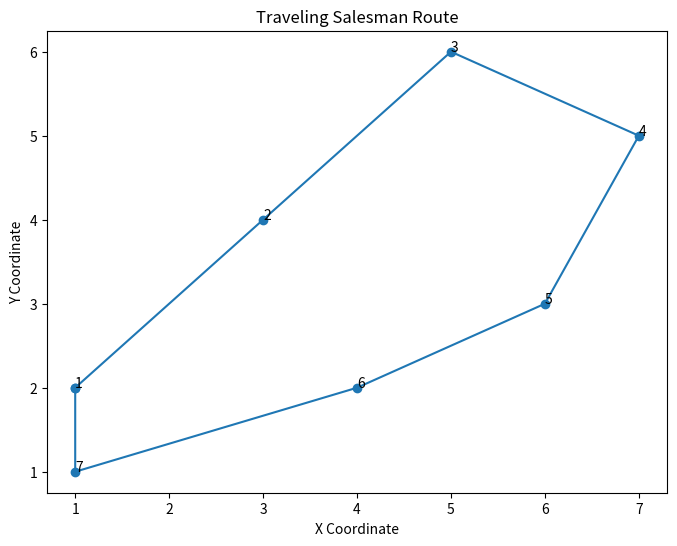

Reproduce this figure in Python.
import random
import numpy as np
import matplotlib.pyplot as plt

# Define the coordinates of the cities
cities = np.array([
    (1, 1),   # City 1
    (1, 2),   # City 2
    (3, 4),   # City 3
    (4, 2),   # City 4
    (5, 6),   # City 5
    (6, 3),   # City 6
    (7, 5)    # City 7
])
# Function to calculate the Euclidean distance between two cities
def calculate_distance(city1, city2):
    return np.linalg.norm(city1 - city2)

# Function to calculate the total distance of the tour
def evaluate(individual):
    distance = 0
    for i in range(len(individual)):
        city1 = cities[individual[i % len(individual)]]
        city2 = cities[individual[(i + 1) % len(individual)]]
        distance += calculate_distance(city1, city2)
    return distance

# Initial population generator
def init_population(pop_size, num_cities):
    population = []
    for _ in range(pop_size):
        individual = list(range(num_cities))
        random.shuffle(individual)
        population.append(individual)
    return population

# Tournament selection
def select(population, fitnesses, k=3):
    tournament = random.sample(list(zip(population, fitnesses)), k)
    tournament.sort(key=lambda x: x[1])
    return tournament[0][0]

# Order crossover
def crossover(parent1, parent2):
    size = len(parent1)
    start, end = sorted(random.sample(range(size), 2))
    
    child_p1 = parent1[start:end]
    
    child = [item for item in parent2 if item not in child_p1]
    return child[:start] + child_p1 + child[start:]

# Mutate by swapping two cities
def mutate(individual, mutation_rate=0.01):
    if random.random() < mutation_rate:
        i, j = random.sample(range(len(individual)), 2)
        individual[i], individual[j] = individual[j], individual[i]
    return individual

# Main GA function
def genetic_algorithm(cities, pop_size=100, generations=500, crossover_prob=0.7, mutation_rate=0.01):
    num_cities = len(cities)
    population = init_population(pop_size, num_cities)
    
    for generation in range(generations):
        # Evaluate fitness
        fitnesses = [evaluate(ind) for ind in population]
        
        # Create new population
        new_population = []
        
        for _ in range(pop_size // 2):
            parent1 = select(population, fitnesses)
            parent2 = select(population, fitnesses)
            
            # Crossover
            if random.random() < crossover_prob:
                offspring1 = crossover(parent1, parent2)
                offspring2 = crossover(parent2, parent1)
            else:
                offspring1, offspring2 = parent1[:], parent2[:]
            
            # Mutate
            offspring1 = mutate(offspring1, mutation_rate)
            offspring2 = mutate(offspring2, mutation_rate)
            
            new_population.extend([offspring1, offspring2])
        
        population = new_population
    
    # Get best solution
    best_individual = min(population, key=evaluate)
    best_route = [cities[i] for i in best_individual]
    best_route.append(cities[best_individual[0]])  # Return to the start
    return best_individual, evaluate(best_individual), best_route

# Plot route
def plot_route(route):
    plt.figure(figsize=(8, 6))
    plt.plot([c[0] for c in route], [c[1] for c in route], '-o')
    plt.title('Traveling Salesman Route')
    plt.xlabel('X Coordinate')
    plt.ylabel('Y Coordinate')
    for index, city in enumerate(route[:-1]):
        plt.annotate(f'{index + 1}', (city[0], city[1]))
    plt.show()

if __name__ == "__main__":
    # Run the genetic algorithm to find the optimal route
    best_individual, best_distance, best_route = genetic_algorithm(cities)
    print("Best individual (route order): ", best_individual)
    print("Total distance of best route: ", best_distance)
    
    # Plot the best route found
    plot_route(best_route)